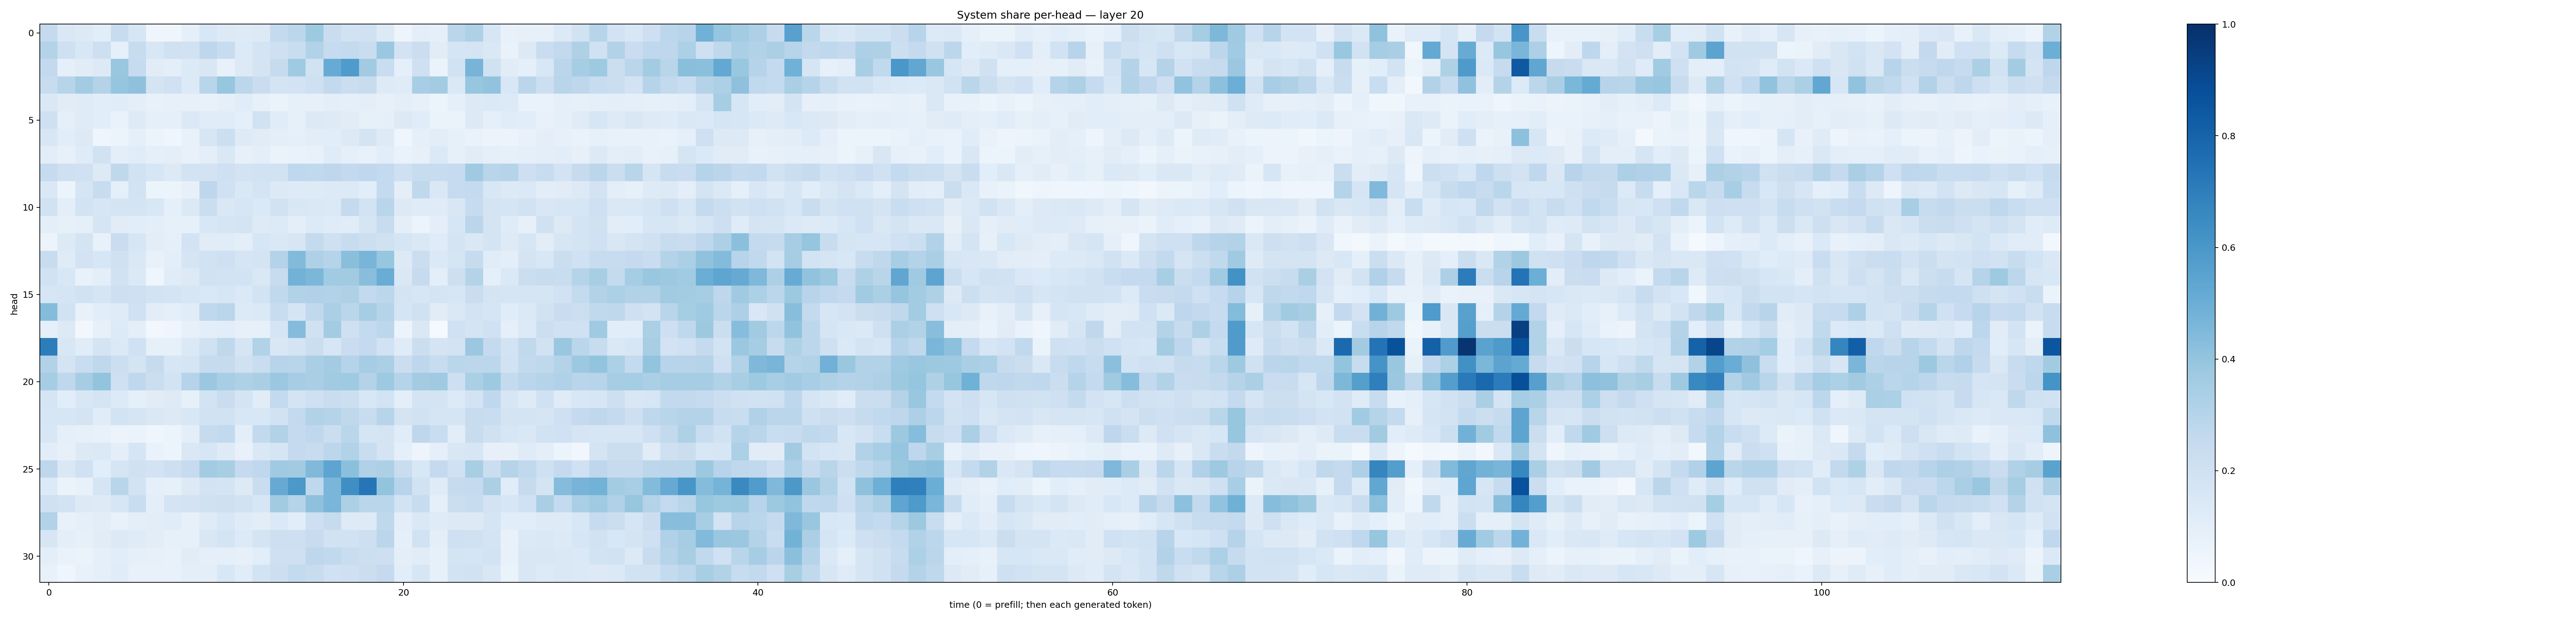

The file beside this chart, header and first rows:
0.25234336, 0.14337176, 0.12788703, 0.10896491, 0.23810923, 0.15714781, 0.041462492, 0.042053826, 0.08759395, 0.15330634, 0.13280141, 0.12110371, 0.1251103, 0.25720534, 0.2780496, 0.37195495, 0.23015378, 0.19319025, 0.19700457, 0.13281044, 0.047462434, 0.09926623, 0.09007729, 0.2813322
0.3057, 0.2106, 0.1532, 0.2116, 0.09118, 0.2381, 0.1537, 0.1986, 0.1939, 0.2738, 0.2414, 0.1365, 0.1723, 0.2052, 0.2315, 0.3111, 0.2461, 0.2569, 0.233, 0.381, 0.1825, 0.2257, 0.1129, 0.1646
0.2601, 0.08605, 0.1132, 0.1267, 0.3873, 0.2461, 0.1127, 0.09514, 0.1346, 0.1506, 0.07515, 0.1279, 0.1725, 0.244, 0.3693, 0.1934, 0.5108, 0.5852, 0.3616, 0.2339, 0.09121, 0.2104, 0.06483, 0.1905
0.238, 0.2969, 0.3588, 0.3075, 0.3968, 0.4111, 0.1726, 0.2003, 0.1345, 0.2901, 0.3926, 0.2801, 0.2304, 0.1758, 0.1834, 0.2088, 0.2579, 0.2194, 0.2416, 0.1223, 0.1209, 0.347, 0.3579, 0.1448
0.1448, 0.1097, 0.1177, 0.1086, 0.1135, 0.09927, 0.07696, 0.0817, 0.07827, 0.07489, 0.08638, 0.1169, 0.08047, 0.06502, 0.08261, 0.08141, 0.09821, 0.09349, 0.09576, 0.08036, 0.09467, 0.08046, 0.0622, 0.09311
0.2038, 0.09103, 0.1183, 0.1078, 0.06896, 0.1232, 0.09078, 0.08704, 0.1395, 0.114, 0.1161, 0.08902, 0.1893, 0.1146, 0.08514, 0.1315, 0.1247, 0.112, 0.08435, 0.09335, 0.1325, 0.1148, 0.06586, 0.06416
0.1507, 0.1069, 0.1296, 0.03939, 0.05199, 0.08688, 0.05215, 0.04189, 0.07179, 0.1598, 0.2166, 0.125, 0.1095, 0.09749, 0.09035, 0.1054, 0.1082, 0.1277, 0.1731, 0.1215, 0.04603, 0.09153, 0.1055, 0.08333
0.1047, 0.07993, 0.1207, 0.1898, 0.09706, 0.1156, 0.08649, 0.09884, 0.07812, 0.1012, 0.1472, 0.08197, 0.09842, 0.06572, 0.06705, 0.07289, 0.1205, 0.08682, 0.07463, 0.1069, 0.06779, 0.07902, 0.1399, 0.08294
0.2471, 0.2064, 0.2007, 0.13, 0.2718, 0.1889, 0.1597, 0.132, 0.186, 0.183, 0.2092, 0.1805, 0.1903, 0.1893, 0.267, 0.2635, 0.2744, 0.2613, 0.2663, 0.2546, 0.2075, 0.2346, 0.2403, 0.2495
0.1469, 0.05418, 0.1712, 0.2354, 0.0923, 0.1838, 0.0524, 0.05259, 0.07933, 0.2763, 0.2014, 0.1422, 0.1748, 0.1265, 0.1239, 0.1237, 0.1321, 0.1357, 0.1066, 0.2568, 0.0998, 0.2713, 0.1427, 0.2482
0.193, 0.0987, 0.1827, 0.1604, 0.172, 0.1787, 0.1554, 0.08829, 0.1368, 0.2206, 0.1413, 0.1588, 0.1403, 0.1933, 0.1494, 0.1478, 0.1369, 0.2521, 0.1868, 0.2901, 0.1326, 0.1204, 0.1184, 0.151
0.0986, 0.08384, 0.09081, 0.1662, 0.1101, 0.1064, 0.09429, 0.08452, 0.08392, 0.154, 0.1671, 0.1757, 0.1241, 0.1332, 0.09493, 0.1338, 0.1174, 0.117, 0.1654, 0.2352, 0.09867, 0.05834, 0.09843, 0.1577
0.05581, 0.1259, 0.1771, 0.07167, 0.2273, 0.1579, 0.103, 0.0884, 0.182, 0.1117, 0.1166, 0.09413, 0.1634, 0.1444, 0.1614, 0.2576, 0.2054, 0.2407, 0.2186, 0.1977, 0.1698, 0.1415, 0.1207, 0.1794
0.2348, 0.1184, 0.1831, 0.1594, 0.1979, 0.1428, 0.07501, 0.09836, 0.1677, 0.192, 0.205, 0.1682, 0.1771, 0.3064, 0.4416, 0.324, 0.3034, 0.4227, 0.4681, 0.3928, 0.1285, 0.2258, 0.1368, 0.1678
0.194, 0.1531, 0.07623, 0.09567, 0.1905, 0.1399, 0.04072, 0.1157, 0.1309, 0.1926, 0.1862, 0.1869, 0.1479, 0.2369, 0.4786, 0.4598, 0.3651, 0.3623, 0.4285, 0.5046, 0.1425, 0.2448, 0.1005, 0.2117
0.1619, 0.1673, 0.1943, 0.1695, 0.2138, 0.2043, 0.1862, 0.1772, 0.157, 0.1422, 0.1632, 0.1382, 0.187, 0.2629, 0.309, 0.3172, 0.3161, 0.3231, 0.2605, 0.2807, 0.1788, 0.1611, 0.1738, 0.1627
0.4354, 0.1927, 0.07369, 0.1057, 0.1191, 0.1998, 0.1019, 0.09308, 0.1153, 0.2657, 0.2846, 0.1328, 0.1384, 0.2351, 0.1656, 0.2646, 0.3329, 0.2881, 0.3487, 0.2984, 0.168, 0.197, 0.1096, 0.1421
0.09369, 0.1264, 0.03115, 0.08, 0.1363, 0.09488, 0.02806, 0.04349, 0.08193, 0.09995, 0.1063, 0.08042, 0.08543, 0.1683, 0.4341, 0.1986, 0.3574, 0.2076, 0.2551, 0.2798, 0.05691, 0.146, 0.01549, 0.1998
0.7003, 0.1548, 0.1144, 0.1749, 0.1405, 0.2009, 0.08517, 0.0843, 0.1375, 0.1953, 0.271, 0.1657, 0.313, 0.1515, 0.1762, 0.2218, 0.1605, 0.2275, 0.2536, 0.1928, 0.121, 0.2221, 0.1756, 0.1825
0.3158, 0.1796, 0.2308, 0.2725, 0.2158, 0.1779, 0.2449, 0.1632, 0.1706, 0.243, 0.2453, 0.1989, 0.2325, 0.2941, 0.2912, 0.3367, 0.3573, 0.2989, 0.3481, 0.3345, 0.2251, 0.2739, 0.2403, 0.2874
0.351, 0.2704, 0.3505, 0.4016, 0.2109, 0.2691, 0.2201, 0.1873, 0.3027, 0.3799, 0.3472, 0.3218, 0.339, 0.3801, 0.3499, 0.3372, 0.3629, 0.3679, 0.3056, 0.3734, 0.2983, 0.3561, 0.369, 0.213
0.1701, 0.1071, 0.1518, 0.1766, 0.1343, 0.09233, 0.1127, 0.1214, 0.08214, 0.1862, 0.2303, 0.1792, 0.1101, 0.2607, 0.1758, 0.2071, 0.2273, 0.2157, 0.1525, 0.1862, 0.09814, 0.172, 0.1737, 0.1355
0.1586, 0.1636, 0.1764, 0.1133, 0.187, 0.1712, 0.1415, 0.1327, 0.1531, 0.1908, 0.19, 0.1537, 0.1533, 0.1927, 0.2589, 0.313, 0.3032, 0.2725, 0.2374, 0.2941, 0.1759, 0.1906, 0.1655, 0.1711
0.1536, 0.08902, 0.08502, 0.07179, 0.05737, 0.06296, 0.04643, 0.05334, 0.0948, 0.2434, 0.2599, 0.09704, 0.2591, 0.3148, 0.2533, 0.2686, 0.2257, 0.2881, 0.1704, 0.1785, 0.1153, 0.275, 0.2325, 0.1039
0.1088, 0.07855, 0.1283, 0.1389, 0.0958, 0.1675, 0.06839, 0.05462, 0.1456, 0.1607, 0.1228, 0.07499, 0.1474, 0.1699, 0.2526, 0.2351, 0.2788, 0.3087, 0.2337, 0.1721, 0.08783, 0.0478, 0.09302, 0.1517
0.2744, 0.1433, 0.2025, 0.106, 0.1654, 0.198, 0.1828, 0.2139, 0.2462, 0.3565, 0.3422, 0.2529, 0.2675, 0.3691, 0.3609, 0.4482, 0.5417, 0.4206, 0.3192, 0.3268, 0.2336, 0.1534, 0.2507, 0.2018
0.1339, 0.06326, 0.07502, 0.1667, 0.2904, 0.1842, 0.08646, 0.08577, 0.1302, 0.1809, 0.1744, 0.1254, 0.2281, 0.5147, 0.5957, 0.2716, 0.4623, 0.6346, 0.7279, 0.3986, 0.2948, 0.1914, 0.1182, 0.2455
0.2002, 0.1827, 0.1309, 0.1237, 0.1621, 0.2325, 0.09939, 0.1772, 0.1819, 0.1978, 0.2097, 0.1933, 0.159, 0.3605, 0.3035, 0.4117, 0.4647, 0.3254, 0.2859, 0.2852, 0.1856, 0.235, 0.08725, 0.2255
0.3118, 0.07049, 0.08668, 0.1018, 0.07689, 0.09685, 0.1028, 0.117, 0.07914, 0.1193, 0.1548, 0.1199, 0.1019, 0.1379, 0.1081, 0.2123, 0.2459, 0.1237, 0.1238, 0.2734, 0.1016, 0.1457, 0.1191, 0.1328
0.1587, 0.09586, 0.08236, 0.1098, 0.1282, 0.1198, 0.1052, 0.08339, 0.08465, 0.1513, 0.1757, 0.1355, 0.1733, 0.2138, 0.2137, 0.2407, 0.1887, 0.1878, 0.2118, 0.2836, 0.09295, 0.1913, 0.1001, 0.2064
0.09544, 0.06849, 0.06592, 0.08892, 0.1071, 0.09359, 0.07934, 0.07418, 0.11, 0.09219, 0.08666, 0.08146, 0.1067, 0.2101, 0.2102, 0.2752, 0.2646, 0.2312, 0.2167, 0.2125, 0.09943, 0.1115, 0.08428, 0.172
0.07664, 0.04652, 0.07769, 0.08716, 0.1135, 0.07775, 0.07739, 0.07542, 0.1006, 0.09482, 0.1534, 0.1152, 0.1872, 0.2151, 0.2571, 0.24, 0.2006, 0.2049, 0.2237, 0.2519, 0.109, 0.1609, 0.0826, 0.1868
